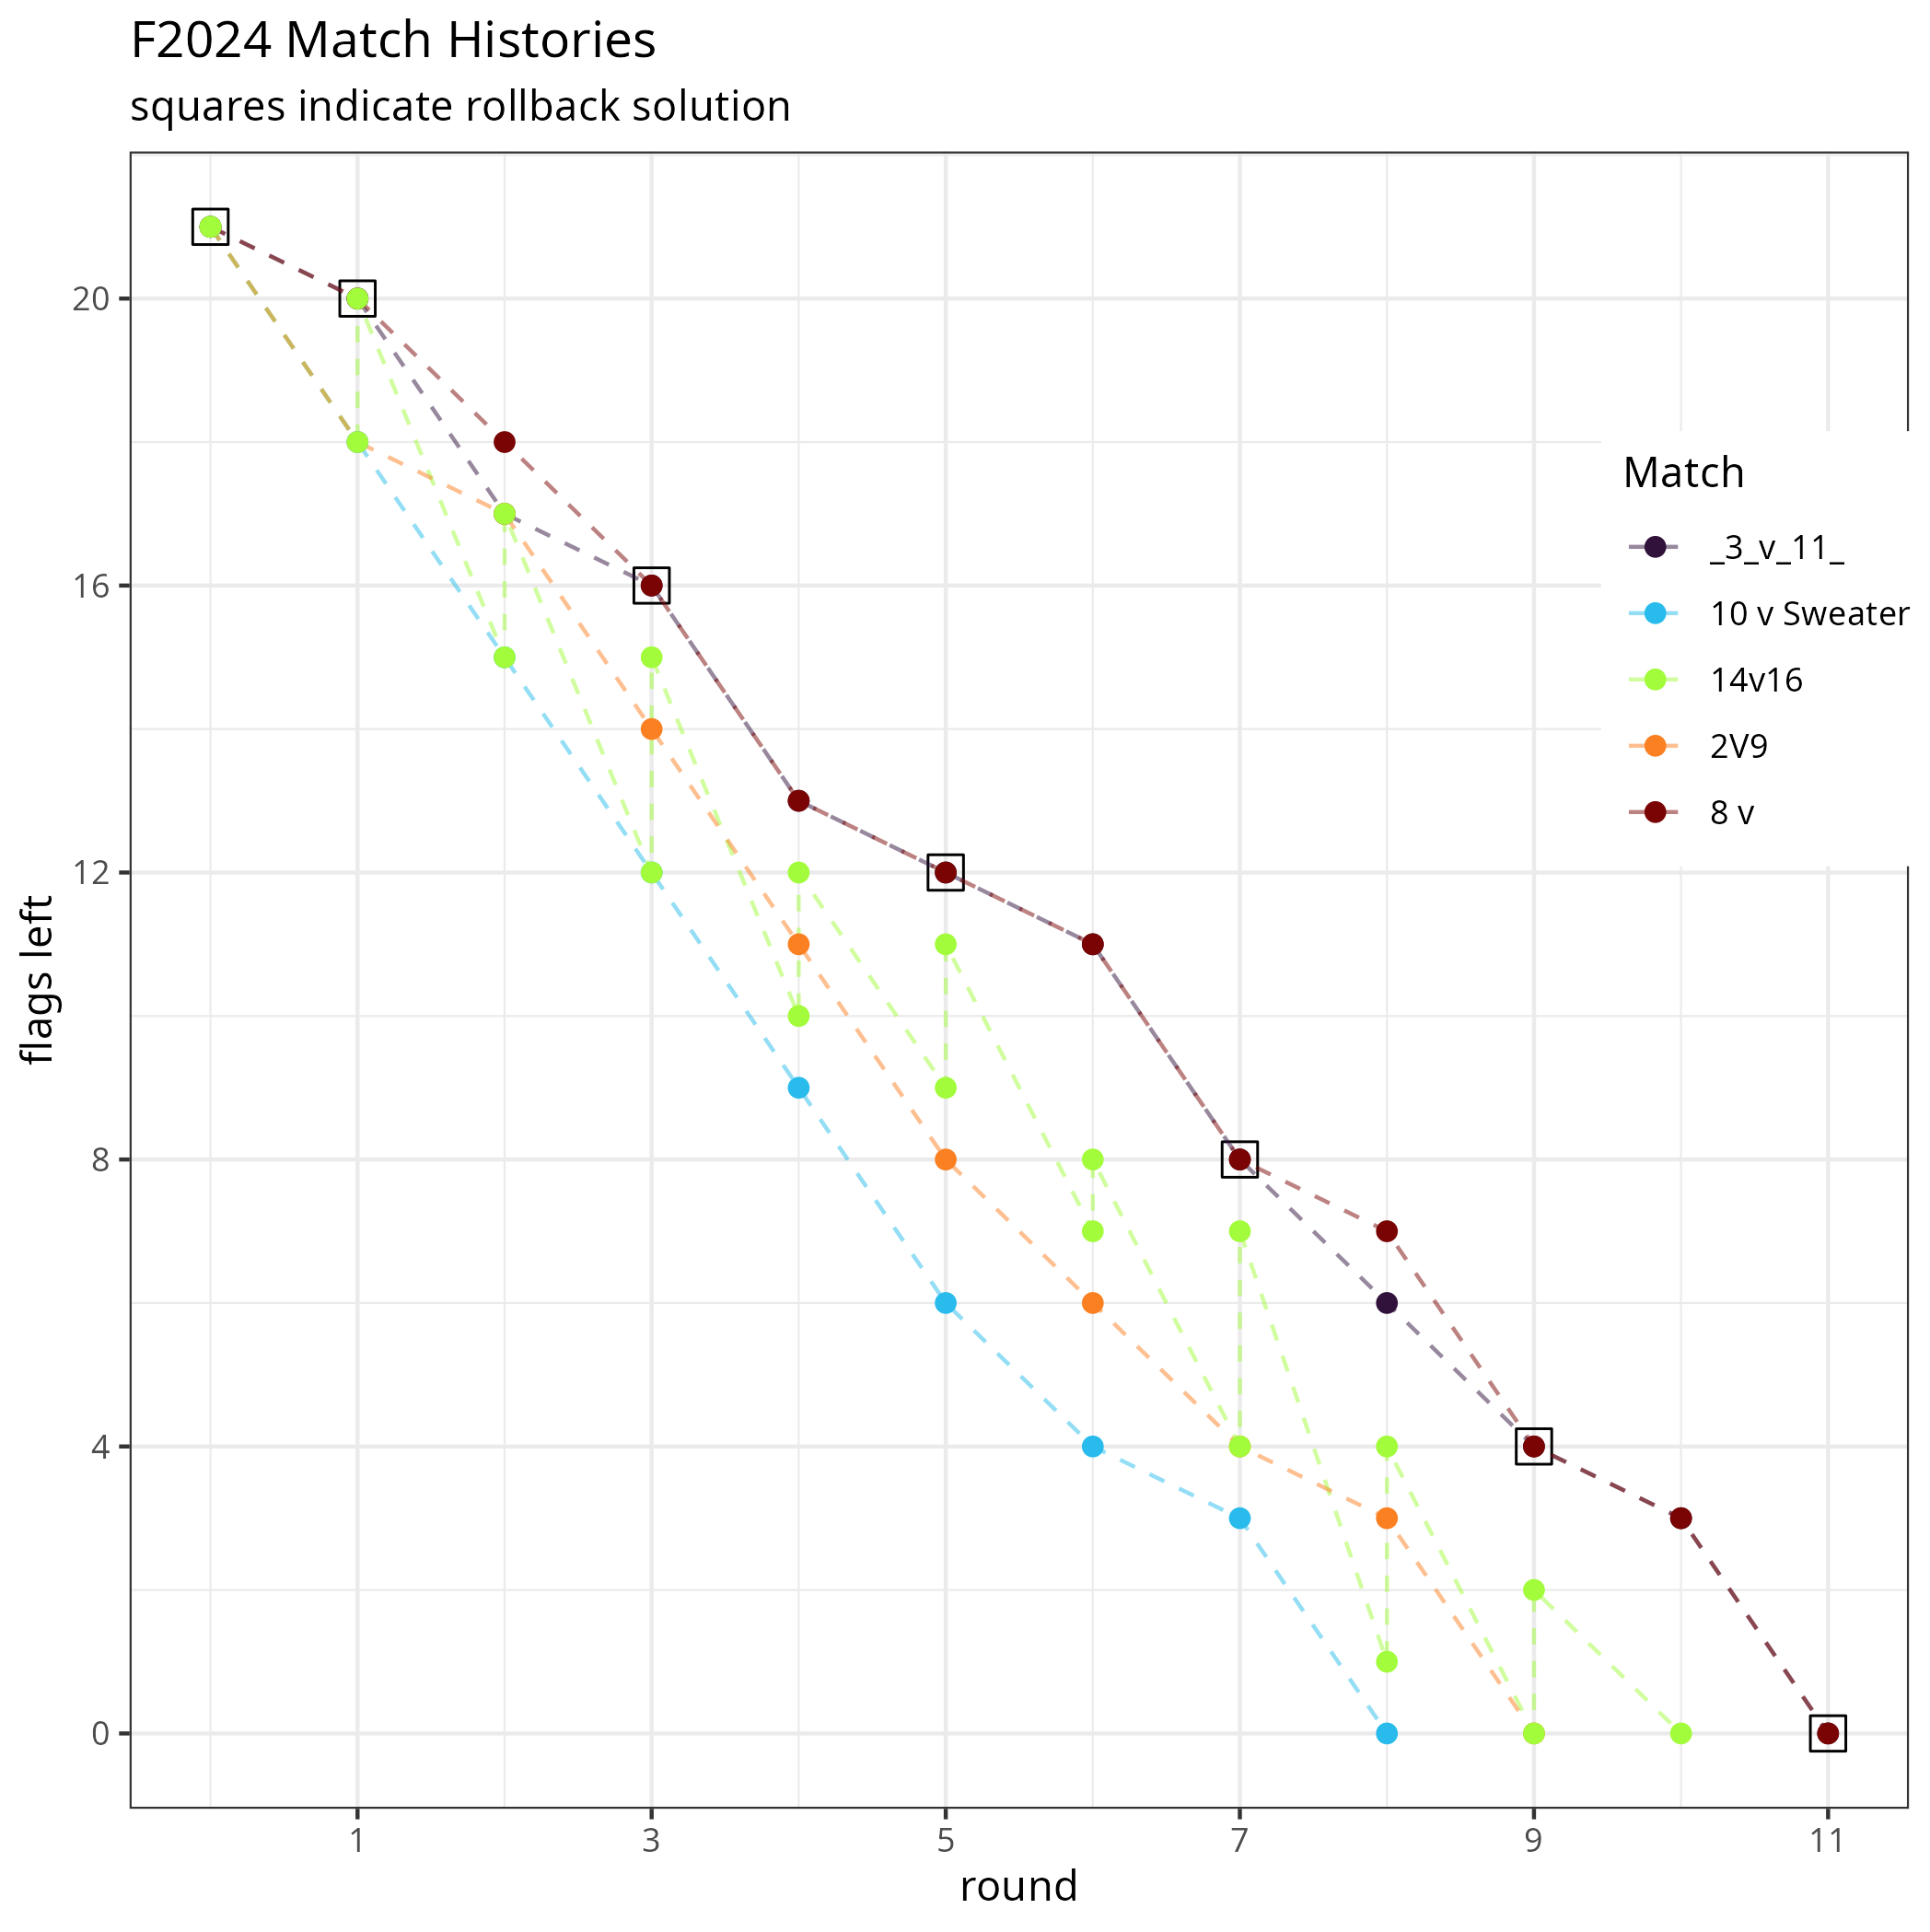

Data behind this chart, as committed beside it:
game, match_id, round, team, taken, 
1, _3_v_11_, 0, , , 21
1, _3_v_11_, 1, 3, 1, 20
1, _3_v_11_, 2, 1, 3, 17
1, _3_v_11_, 3, 3, 1, 16
1, _3_v_11_, 4, 1, 3, 13
1, _3_v_11_, 5, 3, 1, 12
1, _3_v_11_, 6, 1, 1, 11
1, _3_v_11_, 7, 3, 3, 8
1, _3_v_11_, 8, 1, 2, 6
1, _3_v_11_, 9, 3, 2, 4
1, _3_v_11_, 10, 1, 1, 3
1, _3_v_11_, 11, 3, 3, 0
1, 2V9, 0, , , 21
1, 2V9, 1, 9, 3, 18
1, 2V9, 2, 2, 1, 17
1, 2V9, 3, 9, 3, 14
1, 2V9, 4, 2, 3, 11
1, 2V9, 5, 9, 3, 8
1, 2V9, 6, 2, 2, 6
1, 2V9, 7, 9, 2, 4
1, 2V9, 8, 2, 1, 3
1, 2V9, 9, 9, 3, 0
1, 10 v Sweater, 0, , , 21
1, 10 v Sweater, 1, 10, 3, 18
1, 10 v Sweater, 2, sweater, 3, 15
1, 10 v Sweater, 3, 10, 3, 12
1, 10 v Sweater, 4, sweater, 3, 9
1, 10 v Sweater, 5, 10, 3, 6
1, 10 v Sweater, 6, sweater, 2, 4
1, 10 v Sweater, 7, 10, 1, 3
1, 10 v Sweater, 8, sweater, 3, 0
1, 8 v, 0, , 0, 21
1, 8 v, 1, 8, 1, 20
1, 8 v, 2, 17, 2, 18
1, 8 v, 3, 8, 2, 16
1, 8 v, 4, 17, 3, 13
1, 8 v, 5, 8, 1, 12
1, 8 v, 6, 17, 1, 11
1, 8 v, 7, 8, 3, 8
1, 8 v, 8, 17, 1, 7
1, 8 v, 9, 8, 3, 4
1, 8 v, 10, 17, 1, 3
1, 8 v, 11, 8, 3, 0
1, 14v16, 0, , , 21
1, 14v16, 1, Team 16, 3, 18
1, 14v16, 2, Team 14, 3, 15
1, 14v16, 3, Team 16, 3, 12
1, 14v16, 4, Team 14, 2, 10
1, 14v16, 5, Team 16, 1, 9
1, 14v16, 6, Team 14, 2, 7
1, 14v16, 7, Team 16, 3, 4
1, 14v16, 8, Team 14, 3, 1
1, 14v16, 9, Team 16, 1, 0
2, 14v16, 0, , , 21
2, 14v16, 1, Team 14, 1, 20
2, 14v16, 2, Team 16, 3, 17
2, 14v16, 3, Team 14, 2, 15
2, 14v16, 4, Team 16, 3, 12
2, 14v16, 5, Team 14, 1, 11
2, 14v16, 6, Team 16, 3, 8
... 4 more rows
